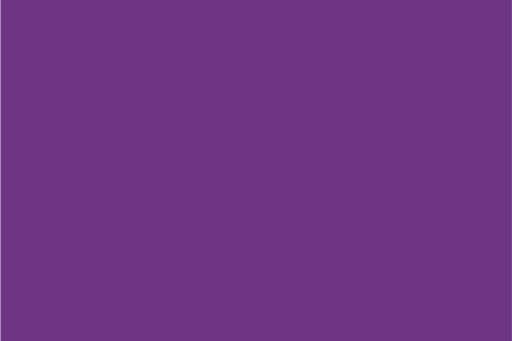
t = 0.00 s
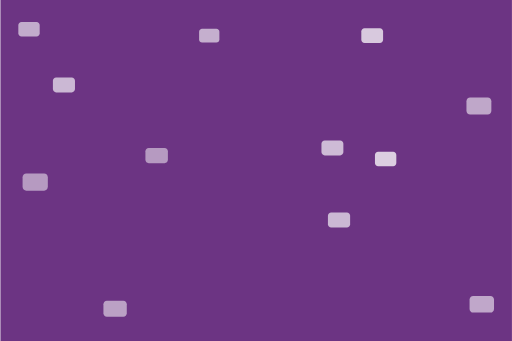
t = 1.69 s
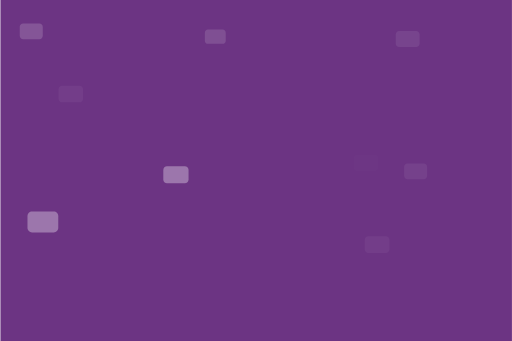
t = 3.38 s
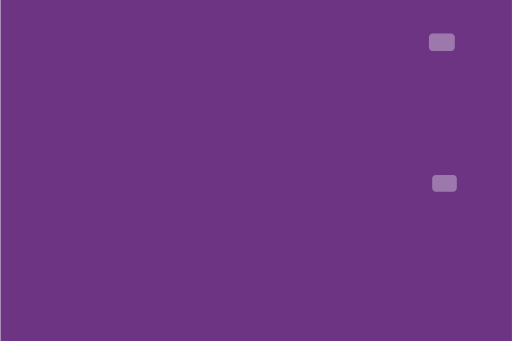
t = 5.00 s
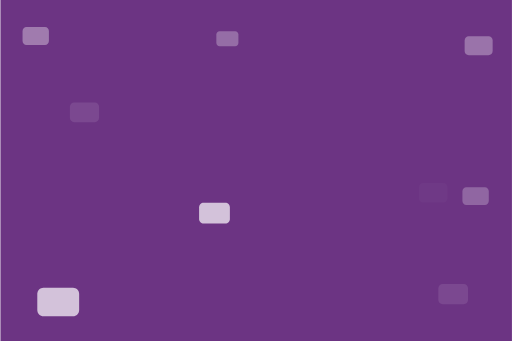
t = 6.75 s
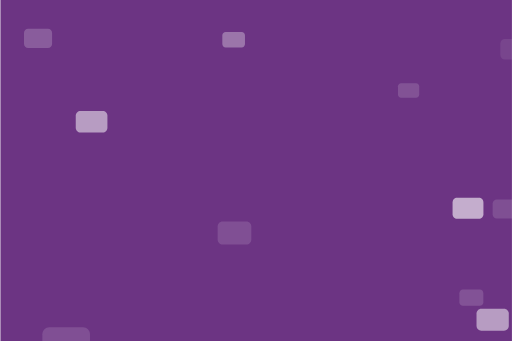
t = 8.50 s

The animated SVG that drew these frames (rendered in a browser with its animation timeline set to each time). Animation: 36 SMIL elements (animate=24,animateTransform=12); frames cover the first 8.50 s, repeats indefinitely.

<?xml version="1.0" encoding="utf-8"?>
<!DOCTYPE svg PUBLIC "-//W3C//DTD SVG 1.1//EN" "http://www.w3.org/Graphics/SVG/1.1/DTD/svg11.dtd">
<svg version="1.1" id="Layer_1" xmlns="http://www.w3.org/2000/svg" xmlns:xlink="http://www.w3.org/1999/xlink" x="0px" y="0px"
	 width="1350px" height="900px" viewBox="0 0 1350 900" enable-background="new 0 0 1350 900" xml:space="preserve">


<rect x="0.486" y="-3" fill="#6c3483   " width="1350" height="910"/>

<!-- 1  -->
<defs>
	<path opacity="1" id="path1" fill="#FFFFFF" d="M176,209.88c0,4.308-3.424,7.8-7.647,7.8h-36.706c-4.223,0-7.647-3.492-7.647-7.8v-19.76
	c0-4.308,3.424-7.8,7.647-7.8h36.706c4.223,0,7.647,3.492,7.647,7.8V209.88z">
	<animate attributeName="opacity" values="0;1;0"  dur="5s" repeatCount="indefinite" />
</path>
</defs>
	<use xlink:href="#path1" transform="translate(150 200)">
        <animateTransform attributeName="transform" type="scale" begin="0s" dur="14s" values="1,1; 2,2" repeatCount="indefinite" />
        <animate attributeName="opacity" values="0;1;0"  dur="3.5s" repeatCount="indefinite" />
    </use> 


<!-- 2  -->
    <defs>
	<path opacity="1" id="path2" fill="#FFFFFF" d="M387.875,369.88c0,4.308-3.424,7.8-7.647,7.8h-36.706c-4.223,0-7.647-3.492-7.647-7.8v-19.76
	c0-4.308,3.424-7.8,7.647-7.8h36.706c4.223,0,7.647,3.492,7.647,7.8V369.88z">
	<animate attributeName="opacity" values="0;1;0"  dur="5s" repeatCount="indefinite" />
</path>
</defs>
	<use xlink:href="#path2" transform="translate(250 300)">
        <animateTransform attributeName="transform" type="scale" begin="0s" dur="12s" values="1,1; 2,2" repeatCount="indefinite" />
        <animate attributeName="opacity" values="0;1;0"  dur="4.5s" repeatCount="indefinite" />
    </use> 

<!-- 3  -->
    <defs>
	<path opacity="1" id="path3" fill="#FFFFFF" d="M814,360.88c0,4.308-3.424,7.8-7.647,7.8h-36.706c-4.223,0-7.647-3.492-7.647-7.8v-19.76
	c0-4.308,3.424-7.8,7.647-7.8h36.706c4.223,0,7.647,3.492,7.647,7.8V360.88z">
	<animate attributeName="opacity" values="0;1;0"  dur="5s" repeatCount="indefinite" />
</path>
</defs>
	<use xlink:href="#path3" transform="translate(250 300)">
        <animateTransform attributeName="transform" type="scale" begin="0s" dur="15s" values="1,1; 2,2" repeatCount="indefinite" />
        <animate attributeName="opacity" values="0;1;0"  dur="3.40s" repeatCount="indefinite" />
    </use> 

<!-- 4  -->
    <defs>
	<path opacity="1" id="path4" fill="#FFFFFF" d="M819.647,525.2c0,4.308-3.424,7.8-7.647,7.8h-36.706c-4.223,0-7.647-3.492-7.647-7.8v-19.76
	c0-4.308,3.424-7.8,7.647-7.8H812c4.223,0,7.647,3.492,7.647,7.8V525.2z">
	<animate attributeName="opacity" values="0;1;0"  dur="5s" repeatCount="indefinite" />
</path>
</defs>
	<use xlink:href="#path4" transform="translate(250 300)">
        <animateTransform attributeName="transform" type="scale" begin="0s" dur="10s" values="1,1; 1.75,1.75" repeatCount="indefinite" />
        <animate attributeName="opacity" values="0;1;0"  dur="3.5s" repeatCount="indefinite" />
    </use> 

<!-- 5  -->
    <defs>
	<path opacity="1" id="path5" fill="#FFFFFF" d="M1025.647,231.2c0,4.308-3.424,7.8-7.647,7.8h-36.706c-4.223,0-7.647-3.492-7.647-7.8v-19.76
	c0-4.308,3.424-7.8,7.647-7.8H1018c4.223,0,7.647,3.492,7.647,7.8V231.2z">
	<animate attributeName="opacity" values="0;1;0"  dur="5s" repeatCount="indefinite" />
</path>
</defs>
	<use xlink:href="#path5" transform="translate(250 300)">
        <animateTransform attributeName="transform" type="scale" begin="0s" dur="8s" values="1,1; 2.25,2.25" repeatCount="indefinite" />
        <animate attributeName="opacity" values="0;1;0"  dur="4s" repeatCount="indefinite" />
    </use> 

<!-- 6  -->
    <defs>
	<path opacity="1" id="path6" fill="#FFFFFF" d="M281.647,697.2c0,4.308-3.424,7.8-7.647,7.8h-36.706c-4.223,0-7.647-3.492-7.647-7.8v-19.76
	c0-4.308,3.424-7.8,7.647-7.8H274c4.223,0,7.647,3.492,7.647,7.8V697.2z">
	<animate attributeName="opacity" values="0;1;0"  dur="5s" repeatCount="indefinite" />
</path>
</defs>
	<use xlink:href="#path6" transform="translate(250 300)">
        <animateTransform attributeName="transform" type="scale" begin="0s" dur="10s" values="1,1; 2.10,2.10" repeatCount="indefinite" />
        <animate attributeName="opacity" values="0;1;0"  dur="4.25s" repeatCount="indefinite" />
    </use>

<!-- 7  -->
    <defs>
	<path opacity="1" id="path7" fill="#FFFFFF" d="M561.647,101.2c0,4.308-3.424,7.8-7.647,7.8h-36.706c-4.223,0-7.647-3.492-7.647-7.8V81.44
	c0-4.308,3.424-7.8,7.647-7.8H554c4.223,0,7.647,3.492,7.647,7.8V101.2z">
	<animate attributeName="opacity" values="0;1;0"  dur="5s" repeatCount="indefinite" />
</path>
</defs>
	<use xlink:href="#path7" transform="translate(250 300)">
        <animateTransform attributeName="transform" type="scale" begin="0s" dur="17s" values="1,1; 1.30,1.30" repeatCount="indefinite" />
        <animate attributeName="opacity" values="0;1;0"  dur="3.75s" repeatCount="indefinite" />
    </use>

<!-- 8  -->
<defs>
	<path opacity="1" id="path8" fill="#FFFFFF" d="M914,94.88c0,4.308-3.424,7.8-7.647,7.8h-36.706c-4.223,0-7.647-3.492-7.647-7.8V75.12
	c0-4.308,3.424-7.8,7.647-7.8h36.706c4.223,0,7.647,3.492,7.647,7.8V94.88z">
	<animate attributeName="opacity" values="0;1;0"  dur="4s" repeatCount="indefinite" />
</path>
</defs>
	<use xlink:href="#path8" transform="translate(250 300)">
        <animateTransform attributeName="transform" type="scale" begin="0s" dur="16s" values="1,1; 2,2" repeatCount="indefinite" />
        <animate attributeName="opacity" values="0;1;0"  dur="3s" repeatCount="indefinite" />
    </use>

<!-- 9 -->
<defs>
	<path opacity="1" id="path9" fill="#FFFFFF" d="M98,384.88c0,4.308-3.424,7.8-7.647,7.8H53.647c-4.223,0-7.647-3.492-7.647-7.8v-19.76
	c0-4.308,3.424-7.8,7.647-7.8h36.706c4.223,0,7.647,3.492,7.647,7.8V384.88z">
	<animate attributeName="opacity" values="0;1;0"  dur="5s" repeatCount="indefinite" />
</path>
</defs>
	<use xlink:href="#path9" transform="translate(250 300)">
        <animateTransform attributeName="transform" type="scale" begin="0s" dur="9s" values="1,1; 2.5,2.5" repeatCount="indefinite" />
        <animate attributeName="opacity" values="0;1;0"  dur="4.5s" repeatCount="indefinite" />
    </use>

<!-- 10 -->
<defs>
	<path opacity="1" id="path10" fill="#FFFFFF" d="M96,80.88c0,4.308-3.424,7.8-7.647,7.8H51.647c-4.223,0-7.647-3.492-7.647-7.8V61.12
	c0-4.308,3.424-7.8,7.647-7.8h36.706c4.223,0,7.647,3.492,7.647,7.8V80.88z">
	<animate attributeName="opacity" values="0;1;0"  dur="3s" repeatCount="indefinite" />
</path>
</defs>
	<use xlink:href="#path10" transform="translate(250 300)">
        <animateTransform attributeName="transform" type="scale" begin="0s" dur="20s" values="1,1; 2,2" repeatCount="indefinite" />
        <animate attributeName="opacity" values="0;1;0"  dur="5s" repeatCount="indefinite" />
    </use>
<!-- 11 -->
<defs>
	<path opacity="1" id="path11" fill="#FFFFFF" d="M964,396.88c0,4.308-3.424,7.8-7.647,7.8h-36.706c-4.223,0-7.647-3.492-7.647-7.8v-19.76
	c0-4.308,3.424-7.8,7.647-7.8h36.706c4.223,0,7.647,3.492,7.647,7.8V396.88z">
	<animate attributeName="opacity" values="0;1;0"  dur="4s" repeatCount="indefinite" />
</path>
</defs>
	<use xlink:href="#path11" transform="translate(250 300)">
        <animateTransform attributeName="transform" type="scale" begin="0s" dur="15s" values="1,1; 1.75,1.75" repeatCount="indefinite" />
        <animate attributeName="opacity" values="0;1;0"  dur="3.75s" repeatCount="indefinite" />
    </use>

<!-- 12 -->
<defs>
	<path opacity="1" id="path12" fill="#FFFFFF" d="M1050,656.88c0,4.308-3.424,7.8-7.647,7.8h-36.706c-4.223,0-7.647-3.492-7.647-7.8v-19.76
	c0-4.308,3.424-7.8,7.647-7.8h36.706c4.223,0,7.647,3.492,7.647,7.8V656.88z">
	<animate attributeName="opacity" values="0;1;0"  dur="4s" repeatCount="indefinite" />
</path>
</defs>
	<use xlink:href="#path12" transform="translate(200 150)">
        <animateTransform attributeName="transform" type="scale" begin="0s" dur="7s" values="1,1; 2,2" repeatCount="indefinite" />
        <animate attributeName="opacity" values="0;1;0"  dur="5s" repeatCount="indefinite" />
    </use>
</svg>
